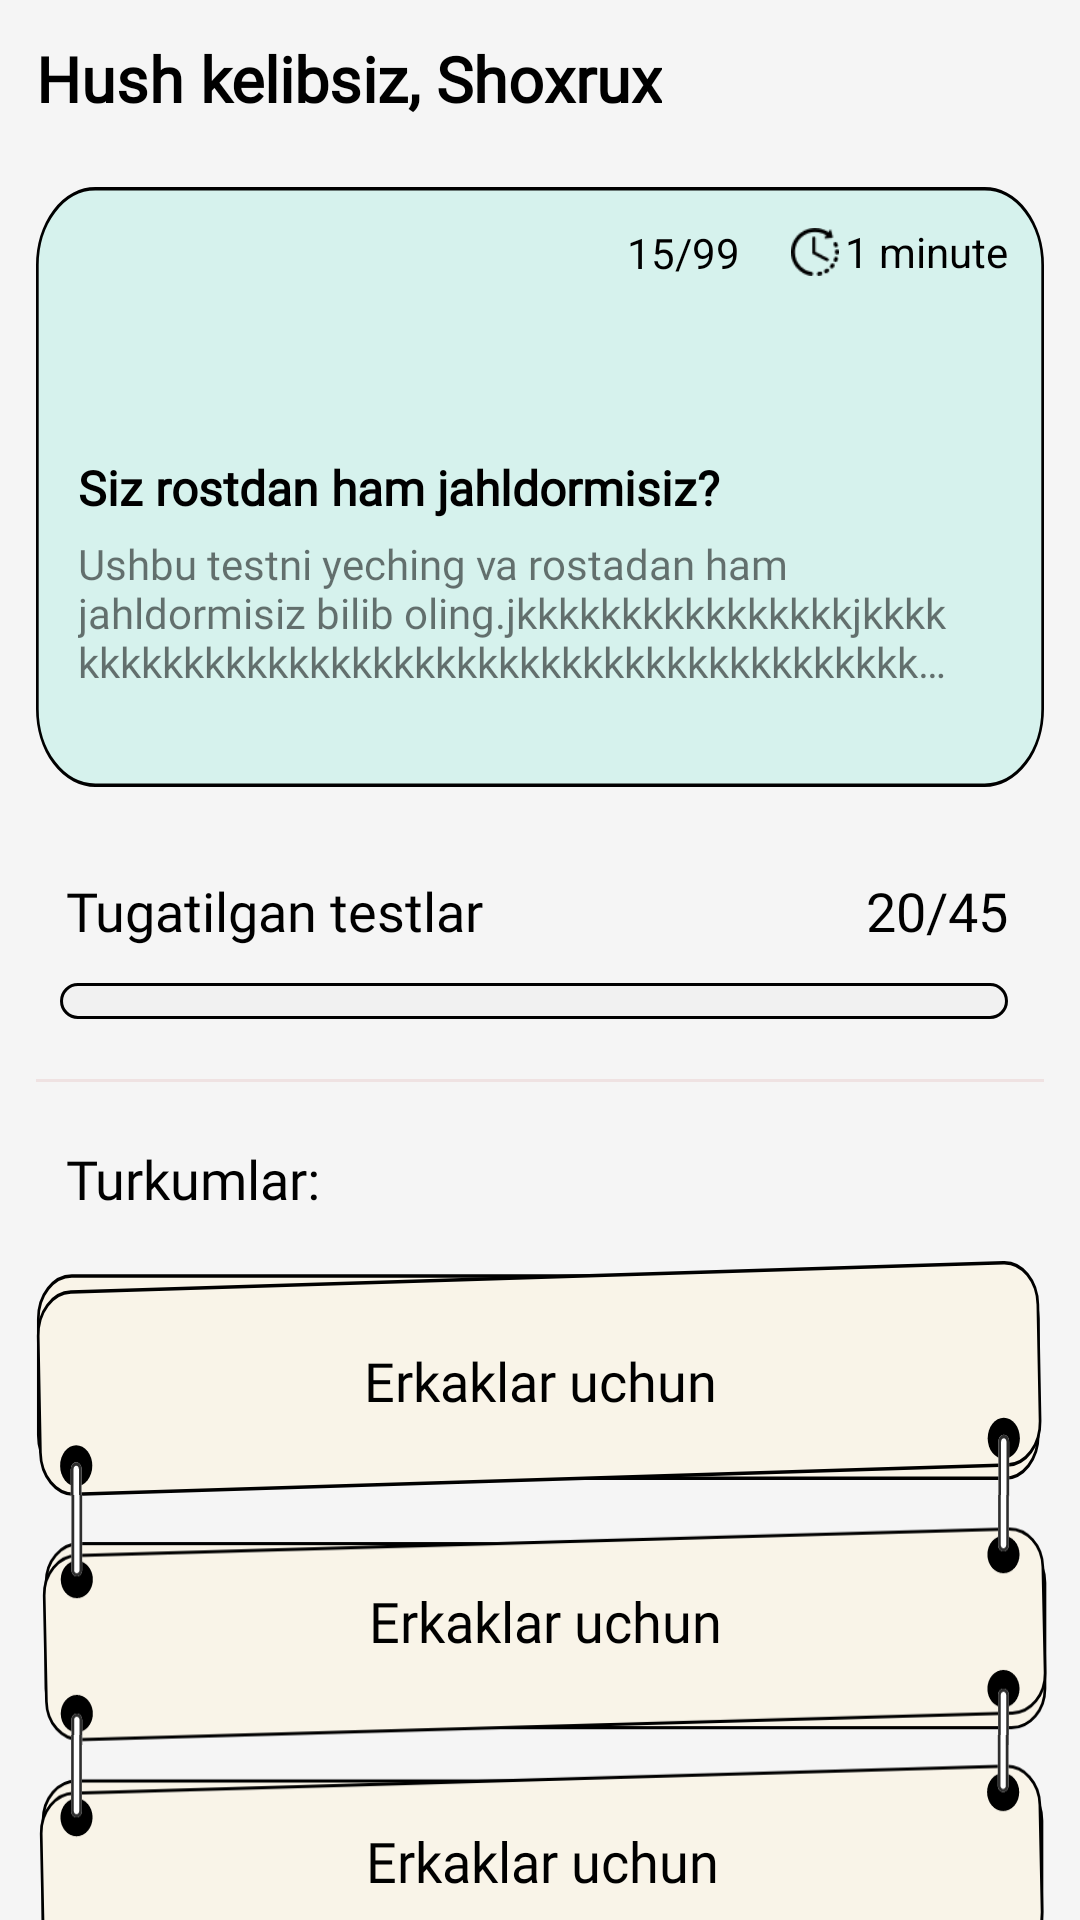

Reconstruct the res/layout file that produces this screen, plus the resources it refers to.
<!-- AndroidManifest.xml: application theme Theme.Psychology_Tests -->
<!-- res/layout/fragment_home.xml -->
<?xml version="1.0" encoding="utf-8"?>
<androidx.core.widget.NestedScrollView xmlns:android="http://schemas.android.com/apk/res/android"
    xmlns:tools="http://schemas.android.com/tools"
    android:layout_width="match_parent"
    android:layout_height="match_parent"
    android:background="#F5F5F5"
    xmlns:app="http://schemas.android.com/apk/res-auto"
    tools:context=".bottom_fragments.HomeFragment">


    <androidx.constraintlayout.widget.ConstraintLayout
        android:layout_width="match_parent"
        android:layout_height="match_parent">


        <TextView
            android:id="@+id/recomend"
            android:layout_width="wrap_content"
            android:layout_height="wrap_content"
            android:layout_margin="12dp"
            android:fontFamily="@font/montserrat"
            android:textStyle="bold"
            android:text="Hush kelibsiz, Shoxrux"
            android:textColor="@color/black"
            android:textSize="21sp"
            app:layout_constraintStart_toStartOf="parent"
            app:layout_constraintTop_toTopOf="parent" />




        <androidx.constraintlayout.widget.ConstraintLayout
            android:id="@+id/cardView"
            android:layout_width="match_parent"
            android:layout_height="200dp"
            app:cardCornerRadius="12dp"
            app:layout_constraintTop_toBottomOf="@id/recomend"
            android:layout_marginHorizontal="12dp"
            android:layout_marginTop="22dp"
            android:background="@drawable/kvarat">





            <ImageView
                android:layout_width="22sp"
                android:layout_height="16sp"
                app:layout_constraintEnd_toStartOf="@id/savollar"
                app:layout_constraintTop_toTopOf="@id/savollar"
                app:layout_constraintBottom_toBottomOf="@id/savollar"
                android:src="@drawable/question"
                android:id="@+id/icon1"/>

            <TextView
                android:layout_width="wrap_content"
                android:layout_height="wrap_content"
                android:text="15/99"
                android:layout_marginStart="12dp"
                android:id="@+id/savollar"
                android:textColor="@color/black"
               app:layout_constraintEnd_toStartOf="@id/icon2"
                app:layout_constraintTop_toTopOf="@id/icon2"
                app:layout_constraintBottom_toBottomOf="@id/icon2"
                android:layout_marginEnd="15dp"

                />


            <ImageView
                android:id="@+id/icon2"
                android:layout_width="20dp"
                android:layout_height="16dp"
                android:src="@drawable/soat"
                app:layout_constraintBottom_toBottomOf="@id/minutes"
                app:layout_constraintEnd_toStartOf="@id/minutes"
                app:layout_constraintHorizontal_bias="1"
                app:layout_constraintTop_toTopOf="@id/minutes" />

            <TextView
                android:id="@+id/minutes"
                android:layout_width="wrap_content"
                android:layout_height="wrap_content"
                android:text="1 minute"
                android:layout_margin="12dp"
                app:layout_constraintTop_toTopOf="parent"
                app:layout_constraintEnd_toEndOf="parent"
                android:textColor="@color/black"

                />

            <TextView
                android:id="@+id/nomi"
                android:layout_width="0dp"
                android:layout_marginHorizontal="14dp"
                android:layout_height="wrap_content"
                android:text="Siz rostdan ham jahldormisiz?"
                android:textColor="@color/black"
                android:textSize="16sp"
                android:maxLines="1"
                android:ellipsize="end"
                android:fontFamily="@font/montserrat"
                android:textStyle="bold"
                app:layout_constraintBottom_toBottomOf="parent"
                app:layout_constraintEnd_toEndOf="parent"
                app:layout_constraintHorizontal_bias="0.1"
                app:layout_constraintStart_toStartOf="parent"

                app:layout_constraintTop_toTopOf="parent"
                app:layout_constraintVertical_bias="0.5000003" />



            <TextView
                android:layout_width="0dp"
                android:maxLines="3"
                android:ellipsize="end"
                android:layout_height="wrap_content"
                app:layout_constraintTop_toBottomOf="@id/nomi"
                android:layout_marginBottom="6dp"
                android:layout_marginEnd="12dp"
                app:layout_constraintEnd_toEndOf="parent"
                app:layout_constraintStart_toStartOf="@id/nomi"
                android:text="Ushbu testni yeching va rostadan ham jahldormisiz bilib oling.jkkkkkkkkkkkkkkkkjkkkkkkkkkkkkkkkkkkkkkkkkkkkkkkkkkkkkkkkkkkkkkjjjjjjjjjjjjjjjjjjjjkjjjjjjjjjjjjjjjjjjjjkjjjjjjjj"
                android:paddingEnd="14sp"
                android:layout_marginTop="5dp"
                android:fontFamily="@font/montserrat"
                android:id="@+id/descrtopyion"/>

        </androidx.constraintlayout.widget.ConstraintLayout>






    <TextView
        android:layout_width="wrap_content"
        android:layout_height="wrap_content"
        android:text="Tugatilgan testlar"
        app:layout_constraintTop_toBottomOf="@id/cardView"
        android:textSize="18sp"
        android:fontFamily="@font/montserrat"
        android:textColor="#000000"
        android:id="@+id/worked"
        android:layout_marginStart="10dp"
        app:layout_constraintStart_toStartOf="@id/cardView"
        android:layout_marginTop="29dp"/>


    <TextView
        android:layout_width="wrap_content"
        android:layout_height="wrap_content"
        android:text="20/45"
        android:textSize="18sp"
        android:fontFamily="@font/montserrat"
        android:id="@+id/number"
        app:layout_constraintTop_toTopOf="@id/worked"
        app:layout_constraintEnd_toEndOf="@id/cardView"
        android:layout_marginEnd="12dp"
        android:textColor="@color/black"/>



        <ProgressBar
            android:id="@+id/progress_bar"
            android:layout_width="0dp"
            android:layout_height="12sp"
            android:theme="@style/ProgressBarStyle"
            android:progressDrawable="@drawable/blueprogress"
            android:layout_weight="1"
            android:layout_marginTop="12sp"
            app:layout_constraintStart_toStartOf="parent"
            android:layout_marginStart="20dp"
            app:layout_constraintEnd_toEndOf="@id/number"
            app:layout_constraintTop_toBottomOf="@id/worked"
            android:minHeight="20dp"
            style="?android:progressBarStyleHorizontal"/>


    <View
        android:id="@+id/liniya"
        android:layout_width="match_parent"
        android:layout_height="1dp"
        android:layout_marginHorizontal="12dp"
        android:layout_marginTop="20dp"
        android:background="#EFE2E2"
        app:layout_constraintTop_toBottomOf="@id/progress_bar"
        tools:layout_editor_absoluteX="12dp" />



    <TextView
        android:layout_width="wrap_content"
        android:layout_height="wrap_content"
        android:text="Turkumlar:"
        android:fontFamily="@font/montserrat"
        app:layout_constraintTop_toBottomOf="@id/liniya"
        android:textSize="18sp"
        android:id="@+id/category"
        android:textColor="@color/black"
        app:layout_constraintStart_toStartOf="@id/worked"
        android:layout_marginTop="20sp"/>


        <androidx.constraintlayout.widget.ConstraintLayout
            android:layout_width="match_parent"
            android:layout_marginHorizontal="12dp"
            android:id="@+id/backgrounddd"
            android:layout_marginTop="15dp"
            android:background="@drawable/turkum1"
            app:layout_constraintTop_toBottomOf="@id/category"
            android:layout_height="80dp">


            <TextView
                android:id="@+id/titlee"
                android:layout_width="wrap_content"
                android:layout_height="wrap_content"
                android:text="Erkaklar uchun"
                android:textSize="18sp"
                android:fontFamily="@font/lora"
                android:textColor="@color/black"
                app:layout_constraintBottom_toBottomOf="parent"
                app:layout_constraintEnd_toEndOf="parent"
                app:layout_constraintStart_toStartOf="parent"
                app:layout_constraintTop_toTopOf="parent" />

        </androidx.constraintlayout.widget.ConstraintLayout>




        <androidx.constraintlayout.widget.ConstraintLayout
            android:layout_width="match_parent"
            android:id="@+id/backgrounddd2"
            android:layout_marginBottom="2dp"
            android:scaleY="1.04"
            android:layout_marginHorizontal="12dp"
            android:layout_marginStart="14dp"
            android:layout_marginEnd="10.21dp"
            android:background="@drawable/turkum2"
            app:layout_constraintTop_toBottomOf="@id/backgrounddd"
            android:layout_height="80dp">


            <TextView
                android:id="@+id/titlee2"
                android:layout_width="wrap_content"
                android:layout_height="wrap_content"
                app:layout_constraintTop_toTopOf="parent"
                android:text="Erkaklar uchun"
                app:layout_constraintStart_toStartOf="parent"
                app:layout_constraintEnd_toEndOf="parent"
                android:textSize="18sp"
                android:fontFamily="@font/lora"
                android:textColor="@color/black"
                app:layout_constraintBottom_toBottomOf="parent"/>

        </androidx.constraintlayout.widget.ConstraintLayout>




        <androidx.constraintlayout.widget.ConstraintLayout
            android:layout_width="match_parent"
            android:id="@+id/backgrounddd3"
            android:layout_marginBottom="2dp"
            android:scaleY="1.04"
            android:layout_marginHorizontal="12dp"
            android:layout_marginStart="13dp"
            android:layout_marginEnd="11.249dp"
            android:background="@drawable/turkum3"
            app:layout_constraintTop_toBottomOf="@id/backgrounddd2"
            android:layout_height="80dp">


            <TextView
                android:id="@+id/titlee3"
                android:layout_width="wrap_content"
                android:layout_height="wrap_content"
                app:layout_constraintTop_toTopOf="parent"
                android:text="Erkaklar uchun"
                app:layout_constraintStart_toStartOf="parent"
                app:layout_constraintEnd_toEndOf="parent"
                android:textSize="18sp"
                android:fontFamily="@font/lora"
                android:textColor="@color/black"
                app:layout_constraintBottom_toBottomOf="parent"/>

        </androidx.constraintlayout.widget.ConstraintLayout>

    </androidx.constraintlayout.widget.ConstraintLayout>
</androidx.core.widget.NestedScrollView>
<!-- resources referenced by this layout -->
<resources>
  <color name="black">#FF000000</color>
  <!-- drawable blueprogress (drawable) -->
  <?xml version="1.0" encoding="utf-8"?>
  <layer-list xmlns:android="http://schemas.android.com/apk/res/android">
      <item android:id="@android:id/background">
          <shape>
              <corners android:radius="8dp"/>
              <solid android:color="#F1F1F1"/>
              <stroke android:color="@color/black" android:width="1dp"/>
          </shape>
      </item>
  
      <item android:id="@android:id/progress">
  
          <scale android:scaleWidth="100%">
              <shape>
                  <corners android:radius="8dp"/>
                  <solid android:color="#FCA06F"/>
                  <stroke android:color="@color/black" android:width="1dp"/>
              </shape>
          </scale>
      </item>
  </layer-list>
  <!-- drawable kvarat (drawable) -->
  <vector xmlns:android="http://schemas.android.com/apk/res/android"
      android:width="374dp"
      android:height="169dp"
      android:viewportWidth="374"
      android:viewportHeight="169">
    <path
        android:strokeWidth="1"
        android:pathData="M22,0.5L352,0.5A21.5,21.5 0,0 1,373.5 22L373.5,147A21.5,21.5 0,0 1,352 168.5L22,168.5A21.5,21.5 0,0 1,0.5 147L0.5,22A21.5,21.5 0,0 1,22 0.5z"
        android:fillColor="#D6F2ED"
        android:strokeColor="#000000"/>
  </vector>
  <!-- drawable soat: png bitmap (drawable, 779 bytes) -->
  <!-- drawable turkum1: vector/xml drawable (drawable, 2415 chars, omitted) -->
  <!-- drawable turkum2: vector/xml drawable (drawable, 3951 chars, omitted) -->
  <!-- drawable turkum3: vector/xml drawable (drawable, 2360 chars, omitted) -->
  <style name="ProgressBarStyle">
          <item name="colorAccent">#1565C0</item>
      </style>
  <style name="Theme.Psychology_Tests" parent="Theme.AppCompat.Light.NoActionBar">
          
          <item name="colorPrimary">@color/purple_500</item>
          <item name="colorPrimaryVariant">@color/purple_700</item>
          <item name="colorOnPrimary">@color/white</item>
          
          <item name="colorSecondary">@color/teal_200</item>
          <item name="colorSecondaryVariant">@color/teal_700</item>
          <item name="colorOnSecondary">@color/black</item>
          
          <item name="android:statusBarColor" tools:targetApi="l">?attr/colorPrimaryVariant</item>
          
  
  
  
      </style>
  <color name="purple_500">#FF6200EE</color>
  <color name="purple_700">#FF3700B3</color>
  <color name="white">#FFFFFFFF</color>
  <color name="teal_200">#FF03DAC5</color>
  <color name="teal_700">#FF018786</color>
</resources>
